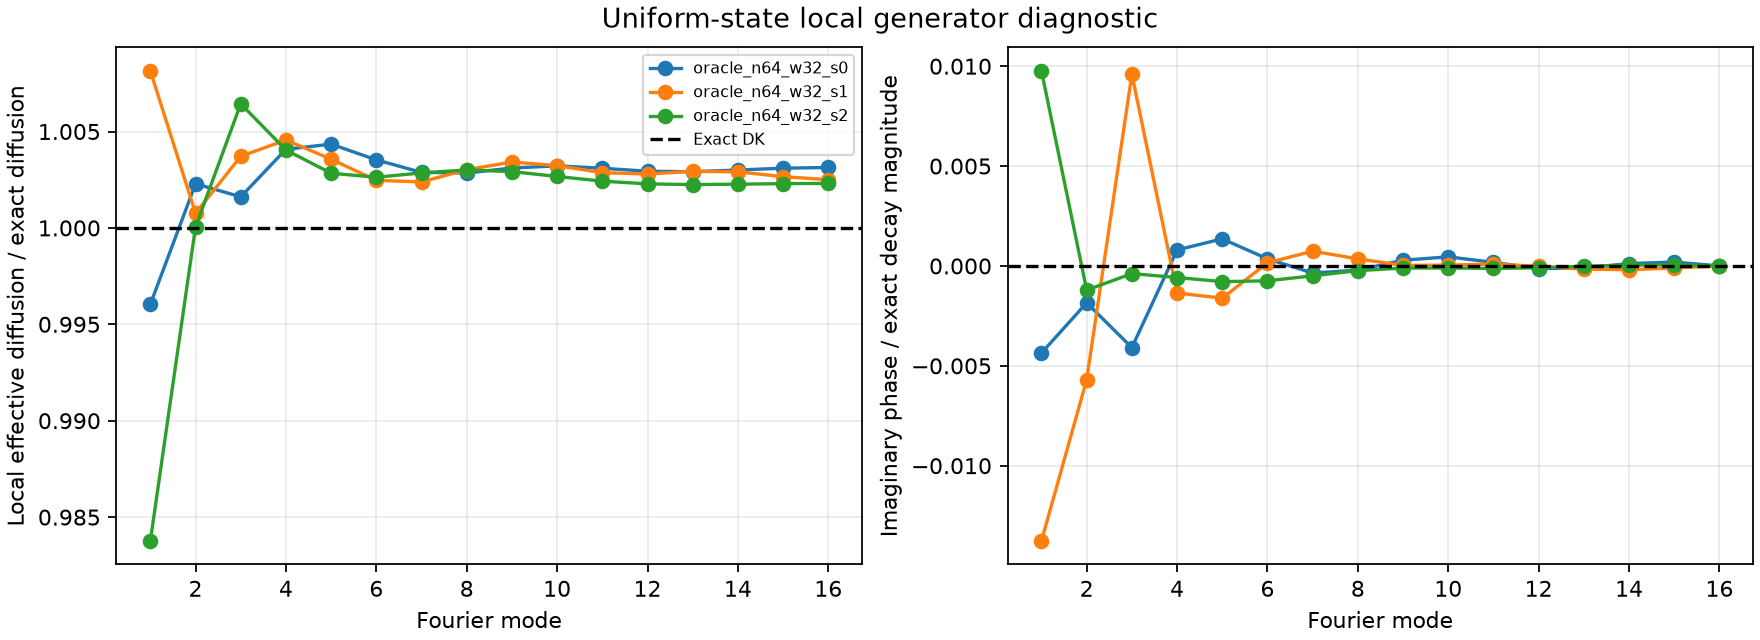

The file beside this chart, header and first rows:
checkpoint, optimizer_seed, training_mode, width, mode, signed_mode, exact_decay_eigenvalue, learned_eigenvalue_real, learned_eigenvalue_imaginary, relative_complex_eigenvalue_error, inferred_diffusion_ratio, imaginary_phase_over_exact_decay, fourier_eigenvector_relative_residual, learned_noise_quadratic_variation_before…, exact_noise_quadratic_variation_before_d…, noise_quadratic_variation_ratio, local_stationary_variance_ratio
oracle_n64_w32_s0.pt, 0, oracle, 32, 1, 1, -0.9968, -0.9928, -0.004343, 0.005888, 0.996, -0.004357, 1.3153880843434965e-14, 0.06235, 0.0623, 1.001, 1.005
oracle_n64_w32_s0.pt, 0, oracle, 32, 2, 2, -3.949, -3.958, -0.007296, 0.002943, 1.002, -0.001847, 5.5575278628636895e-15, 0.247, 0.2468, 1.001, 0.9985
oracle_n64_w32_s0.pt, 0, oracle, 32, 3, 3, -8.743, -8.757, -0.03575, 0.004395, 1.002, -0.004089, 4.10807554350845e-15, 0.5469, 0.5464, 1.001, 0.9992
oracle_n64_w32_s0.pt, 0, oracle, 32, 4, 4, -15.19, -15.26, 0.01216, 0.004155, 1.004, 0.0008003, 2.7220645879242256e-15, 0.9504, 0.9496, 1.001, 0.9968
oracle_n64_w32_s0.pt, 0, oracle, 32, 5, 5, -23.06, -23.16, 0.03128, 0.004553, 1.004, 0.001357, 1.1454719862224947e-15, 1.442, 1.441, 1.001, 0.9965
oracle_n64_w32_s0.pt, 0, oracle, 32, 6, 6, -32.02, -32.14, 0.01133, 0.003546, 1.004, 0.0003538, 1.4671792751305177e-15, 2.003, 2.002, 1.001, 0.9973
oracle_n64_w32_s0.pt, 0, oracle, 32, 7, 7, -41.76, -41.88, -0.01478, 0.002902, 1.003, -0.000354, 1.2962682796667557e-15, 2.612, 2.61, 1.001, 0.9979
oracle_n64_w32_s0.pt, 0, oracle, 32, 8, 8, -51.88, -52.02, -0.01087, 0.002855, 1.003, -0.0002095, 1.4023536265011608e-15, 3.245, 3.242, 1.001, 0.998
oracle_n64_w32_s0.pt, 0, oracle, 32, 9, 9, -62, -62.19, 0.01779, 0.003121, 1.003, 0.0002869, 1.1526344248574538e-15, 3.878, 3.875, 1.001, 0.9977
oracle_n64_w32_s0.pt, 0, oracle, 32, 10, 10, -71.73, -71.96, 0.03267, 0.003251, 1.003, 0.0004555, 8.162834627190052e-16, 4.487, 4.483, 1.001, 0.9976
oracle_n64_w32_s0.pt, 0, oracle, 32, 11, 11, -80.7, -80.95, 0.01436, 0.003101, 1.003, 0.000178, 8.531577795552298e-16, 5.048, 5.044, 1.001, 0.9977
oracle_n64_w32_s0.pt, 0, oracle, 32, 12, 12, -88.56, -88.82, -0.01144, 0.002942, 1.003, -0.0001291, 1.3935953730667321e-15, 5.539, 5.535, 1.001, 0.9979
oracle_n64_w32_s0.pt, 0, oracle, 32, 13, 13, -95.01, -95.29, -0.0105, 0.002916, 1.003, -0.0001105, 1.317420871049734e-15, 5.943, 5.938, 1.001, 0.9979
oracle_n64_w32_s0.pt, 0, oracle, 32, 14, 14, -99.8, -100.1, 0.01192, 0.003004, 1.003, 0.0001195, 1.8742471158553376e-15, 6.243, 6.238, 1.001, 0.9978
oracle_n64_w32_s0.pt, 0, oracle, 32, 15, 15, -102.8, -103.1, 0.02, 0.003104, 1.003, 0.0001946, 1.6974338594090516e-15, 6.427, 6.422, 1.001, 0.9977
oracle_n64_w32_s0.pt, 0, oracle, 32, 16, 16, -103.8, -104.1, 0.0, 0.003134, 1.003, 0.0, 1.743813610550798e-15, 6.49, 6.485, 1.001, 0.9977
oracle_n64_w32_s0.pt, 0, oracle, 32, 17, -15, -102.8, -103.1, -0.02, 0.003104, 1.003, -0.0001946, 2.060593124207829e-15, 6.427, 6.422, 1.001, 0.9977
oracle_n64_w32_s0.pt, 0, oracle, 32, 18, -14, -99.8, -100.1, -0.01192, 0.003004, 1.003, -0.0001195, 1.5753758993432854e-15, 6.243, 6.238, 1.001, 0.9978
oracle_n64_w32_s0.pt, 0, oracle, 32, 19, -13, -95.01, -95.29, 0.0105, 0.002916, 1.003, 0.0001105, 2.0327568458073807e-15, 5.943, 5.938, 1.001, 0.9979
oracle_n64_w32_s0.pt, 0, oracle, 32, 20, -12, -88.56, -88.82, 0.01144, 0.002942, 1.003, 0.0001291, 1.2235964262225286e-15, 5.539, 5.535, 1.001, 0.9979
oracle_n64_w32_s0.pt, 0, oracle, 32, 21, -11, -80.7, -80.95, -0.01436, 0.003101, 1.003, -0.000178, 2.258816964668531e-15, 5.048, 5.044, 1.001, 0.9977
oracle_n64_w32_s0.pt, 0, oracle, 32, 22, -10, -71.73, -71.96, -0.03267, 0.003251, 1.003, -0.0004555, 1.7493380846955445e-15, 4.487, 4.483, 1.001, 0.9976
oracle_n64_w32_s0.pt, 0, oracle, 32, 23, -9, -62, -62.19, -0.01779, 0.003121, 1.003, -0.0002869, 3.029659818550092e-15, 3.878, 3.875, 1.001, 0.9977
oracle_n64_w32_s0.pt, 0, oracle, 32, 24, -8, -51.88, -52.02, 0.01087, 0.002855, 1.003, 0.0002095, 2.7340509898304858e-15, 3.245, 3.242, 1.001, 0.998
oracle_n64_w32_s0.pt, 0, oracle, 32, 25, -7, -41.76, -41.88, 0.01478, 0.002902, 1.003, 0.000354, 4.6758457445626386e-15, 2.612, 2.61, 1.001, 0.9979
oracle_n64_w32_s0.pt, 0, oracle, 32, 26, -6, -32.02, -32.14, -0.01133, 0.003546, 1.004, -0.0003538, 6.9096898491821434e-15, 2.003, 2.002, 1.001, 0.9973
oracle_n64_w32_s0.pt, 0, oracle, 32, 27, -5, -23.06, -23.16, -0.03128, 0.004553, 1.004, -0.001357, 1.1092798568482304e-14, 1.442, 1.441, 1.001, 0.9965
oracle_n64_w32_s0.pt, 0, oracle, 32, 28, -4, -15.19, -15.26, -0.01216, 0.004155, 1.004, -0.0008003, 2.0541640456244796e-14, 0.9504, 0.9496, 1.001, 0.9968
oracle_n64_w32_s0.pt, 0, oracle, 32, 29, -3, -8.743, -8.757, 0.03575, 0.004395, 1.002, 0.004089, 2.8376488309916363e-14, 0.5469, 0.5464, 1.001, 0.9992
oracle_n64_w32_s0.pt, 0, oracle, 32, 30, -2, -3.949, -3.958, 0.007296, 0.002943, 1.002, 0.001847, 8.468583750993236e-14, 0.247, 0.2468, 1.001, 0.9985
oracle_n64_w32_s0.pt, 0, oracle, 32, 31, -1, -0.9968, -0.9928, 0.004343, 0.005888, 0.996, 0.004357, 4.018504855907031e-13, 0.06235, 0.0623, 1.001, 1.005
oracle_n64_w32_s1.pt, 1, oracle, 32, 1, 1, -0.9968, -1.005, -0.01372, 0.01599, 1.008, -0.01376, 1.3748934309160779e-14, 0.06219, 0.0623, 0.9983, 0.9902
oracle_n64_w32_s1.pt, 1, oracle, 32, 2, 2, -3.949, -3.952, -0.02249, 0.005747, 1.001, -0.005696, 5.842613640132057e-15, 0.2464, 0.2468, 0.9983, 0.9976
oracle_n64_w32_s1.pt, 1, oracle, 32, 3, 3, -8.743, -8.775, 0.08388, 0.01029, 1.004, 0.009594, 4.031375164308097e-15, 0.5455, 0.5464, 0.9983, 0.9946
oracle_n64_w32_s1.pt, 1, oracle, 32, 4, 4, -15.19, -15.26, -0.02059, 0.004758, 1.005, -0.001355, 2.719781300115139e-15, 0.948, 0.9496, 0.9983, 0.9938
oracle_n64_w32_s1.pt, 1, oracle, 32, 5, 5, -23.06, -23.14, -0.03723, 0.003911, 1.004, -0.001615, 1.1449130623102375e-15, 1.439, 1.441, 0.9983, 0.9948
oracle_n64_w32_s1.pt, 1, oracle, 32, 6, 6, -32.02, -32.1, 0.005038, 0.00247, 1.002, 0.0001573, 1.4257832935719344e-15, 1.998, 2.002, 0.9983, 0.9959
oracle_n64_w32_s1.pt, 1, oracle, 32, 7, 7, -41.76, -41.86, 0.03078, 0.002499, 1.002, 0.0007372, 1.3156223933110538e-15, 2.605, 2.61, 0.9983, 0.9959
oracle_n64_w32_s1.pt, 1, oracle, 32, 8, 8, -51.88, -52.03, 0.01839, 0.003038, 1.003, 0.0003546, 1.376029715639071e-15, 3.237, 3.242, 0.9983, 0.9953
oracle_n64_w32_s1.pt, 1, oracle, 32, 9, 9, -62, -62.21, 0.001629, 0.00342, 1.003, 2.6277425814911637e-05, 1.106450699064455e-15, 3.868, 3.875, 0.9983, 0.9949
oracle_n64_w32_s1.pt, 1, oracle, 32, 10, 10, -71.73, -71.96, 0.002974, 0.003229, 1.003, 4.146664718928927e-05, 7.370618275464094e-16, 4.475, 4.483, 0.9983, 0.9951
oracle_n64_w32_s1.pt, 1, oracle, 32, 11, 11, -80.7, -80.93, 0.007487, 0.002867, 1.003, 9.277533076485785e-05, 8.102816084961521e-16, 5.035, 5.044, 0.9983, 0.9955
oracle_n64_w32_s1.pt, 1, oracle, 32, 12, 12, -88.56, -88.81, -0.001556, 0.002795, 1.003, -1.7569432476666055e-05, 1.3882252781480965e-15, 5.526, 5.535, 0.9983, 0.9955
oracle_n64_w32_s1.pt, 1, oracle, 32, 13, 13, -95.01, -95.29, -0.01556, 0.00294, 1.003, -0.0001638, 1.2954121036308233e-15, 5.928, 5.938, 0.9983, 0.9954
oracle_n64_w32_s1.pt, 1, oracle, 32, 14, 14, -99.8, -100.1, -0.01872, 0.002917, 1.003, -0.0001876, 1.8444868636347333e-15, 6.227, 6.238, 0.9983, 0.9954
oracle_n64_w32_s1.pt, 1, oracle, 32, 15, 15, -102.8, -103, -0.0108, 0.002659, 1.003, -0.0001051, 1.7008719794112759e-15, 6.411, 6.422, 0.9983, 0.9957
oracle_n64_w32_s1.pt, 1, oracle, 32, 16, 16, -103.8, -104, 0.0, 0.002501, 1.003, 0.0, 1.7608541321408946e-15, 6.474, 6.485, 0.9983, 0.9958
oracle_n64_w32_s1.pt, 1, oracle, 32, 17, -15, -102.8, -103, 0.0108, 0.002659, 1.003, 0.0001051, 2.066695860605091e-15, 6.411, 6.422, 0.9983, 0.9957
oracle_n64_w32_s1.pt, 1, oracle, 32, 18, -14, -99.8, -100.1, 0.01872, 0.002917, 1.003, 0.0001876, 1.5613873677477216e-15, 6.227, 6.238, 0.9983, 0.9954
oracle_n64_w32_s1.pt, 1, oracle, 32, 19, -13, -95.01, -95.29, 0.01556, 0.00294, 1.003, 0.0001638, 2.0330501773612328e-15, 5.928, 5.938, 0.9983, 0.9954
oracle_n64_w32_s1.pt, 1, oracle, 32, 20, -12, -88.56, -88.81, 0.001556, 0.002795, 1.003, 1.7569432476638584e-05, 1.2595796976912322e-15, 5.526, 5.535, 0.9983, 0.9955
oracle_n64_w32_s1.pt, 1, oracle, 32, 21, -11, -80.7, -80.93, -0.007487, 0.002867, 1.003, -9.277533076484689e-05, 2.244440799629398e-15, 5.035, 5.044, 0.9983, 0.9955
oracle_n64_w32_s1.pt, 1, oracle, 32, 22, -10, -71.73, -71.96, -0.002974, 0.003229, 1.003, -4.1466647189287444e-05, 1.732874879731264e-15, 4.475, 4.483, 0.9983, 0.9951
oracle_n64_w32_s1.pt, 1, oracle, 32, 23, -9, -62, -62.21, -0.001629, 0.00342, 1.003, -2.6277425814911163e-05, 2.9700594677439238e-15, 3.868, 3.875, 0.9983, 0.9949
oracle_n64_w32_s1.pt, 1, oracle, 32, 24, -8, -51.88, -52.03, -0.01839, 0.003038, 1.003, -0.0003546, 2.7918464594044795e-15, 3.237, 3.242, 0.9983, 0.9953
oracle_n64_w32_s1.pt, 1, oracle, 32, 25, -7, -41.76, -41.86, -0.03078, 0.002499, 1.002, -0.0007372, 4.7034300197603346e-15, 2.605, 2.61, 0.9983, 0.9959
oracle_n64_w32_s1.pt, 1, oracle, 32, 26, -6, -32.02, -32.1, -0.005038, 0.00247, 1.002, -0.0001573, 7.0582816584225556e-15, 1.998, 2.002, 0.9983, 0.9959
oracle_n64_w32_s1.pt, 1, oracle, 32, 27, -5, -23.06, -23.14, 0.03723, 0.003911, 1.004, 0.001615, 1.1047119755214783e-14, 1.439, 1.441, 0.9983, 0.9948
oracle_n64_w32_s1.pt, 1, oracle, 32, 28, -4, -15.19, -15.26, 0.02059, 0.004758, 1.005, 0.001355, 2.049433199068529e-14, 0.948, 0.9496, 0.9983, 0.9938
oracle_n64_w32_s1.pt, 1, oracle, 32, 29, -3, -8.743, -8.775, -0.08388, 0.01029, 1.004, -0.009594, 2.821941373715706e-14, 0.5455, 0.5464, 0.9983, 0.9946
... 33 more rows
